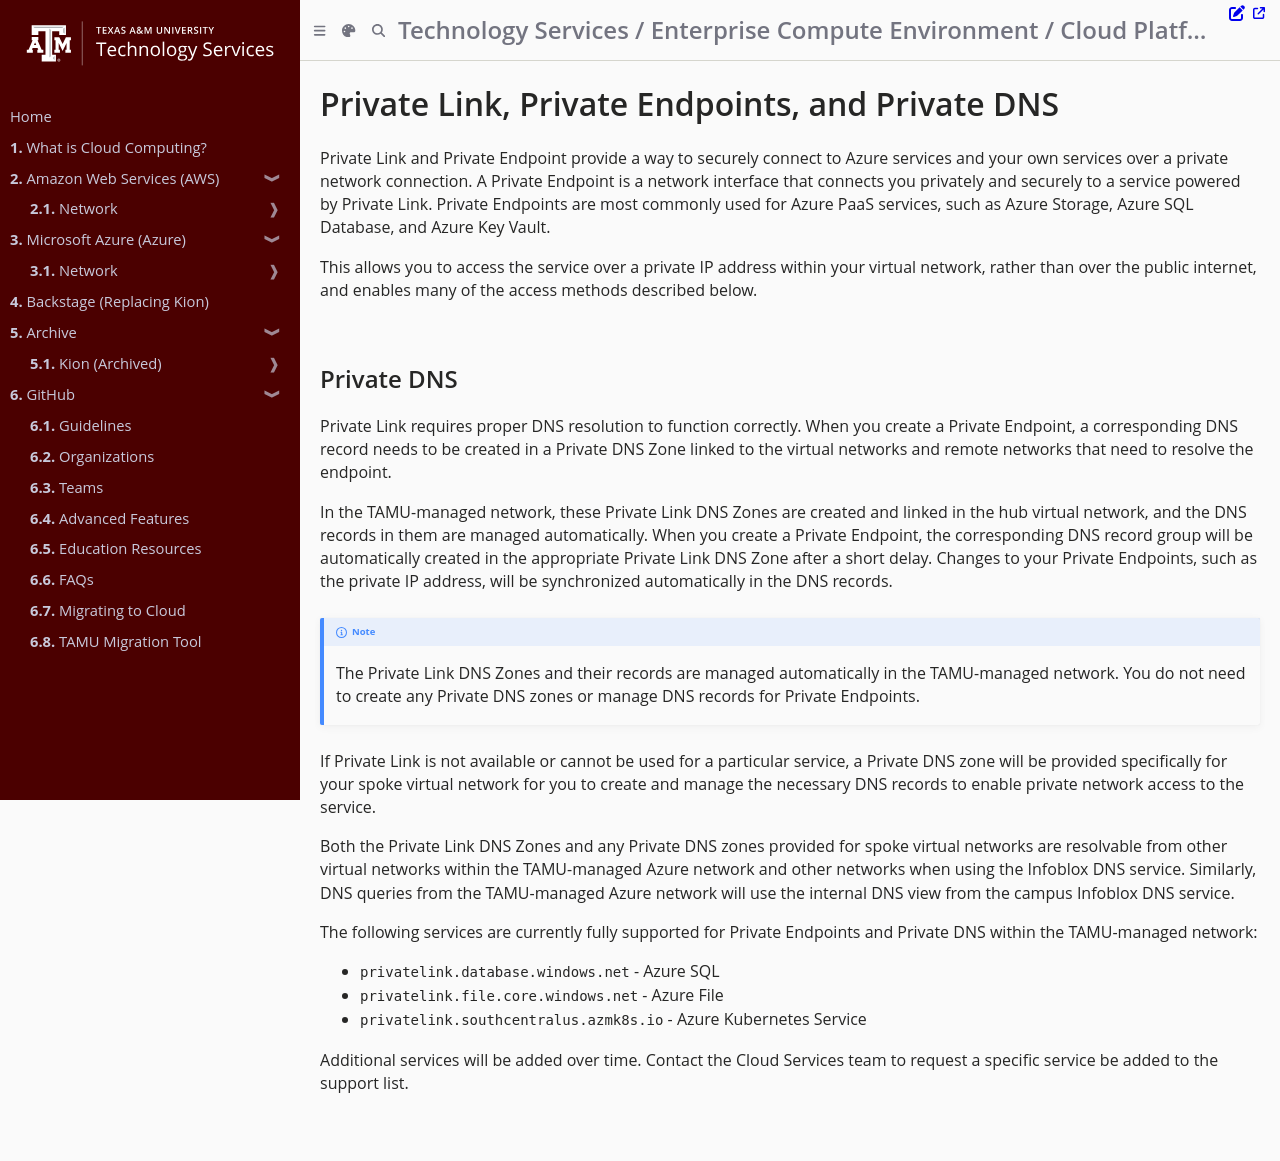

repository: tamu-edu/it-cloud-docs · page: cloud/azure/network/private_endpoints_dns.html · generator: mdbook

# Private Link, Private Endpoints, and Private DNS

Private Link and Private Endpoint provide a way to securely connect to Azure services and your own services over a private network connection. A Private Endpoint is a network interface that connects you privately and securely to a service powered by Private Link. Private Endpoints are most commonly used for Azure PaaS services, such as Azure Storage, Azure SQL Database, and Azure Key Vault.

This allows you to access the service over a private IP address within your virtual network, rather than over the public internet, and enables many of the access methods described below.

## Private DNS

Private Link requires proper DNS resolution to function correctly. When you create a Private Endpoint, a corresponding DNS record needs to be created in a Private DNS Zone linked to the virtual networks and remote networks that need to resolve the endpoint.

In the TAMU-managed network, these Private Link DNS Zones are created and linked in the hub virtual network, and the DNS records in them are managed automatically. When you create a Private Endpoint, the corresponding DNS record group will be automatically created in the appropriate Private Link DNS Zone after a short delay. Changes to your Private Endpoints, such as the private IP address, will be synchronized automatically in the DNS records.

> [!NOTE]
> The Private Link DNS Zones and their records are managed automatically in the TAMU-managed network. You do not need to create any Private DNS zones or manage  DNS records for Private Endpoints.

If Private Link is not available or cannot be used for a particular service, a Private DNS zone will be provided specifically for your spoke virtual network for you to create and manage the necessary DNS records to enable private network access to the service.

Both the Private Link DNS Zones and any Private DNS zones provided for spoke virtual networks are resolvable from other virtual networks within the TAMU-managed Azure network and other networks when using the Infoblox DNS service. Similarly, DNS queries from the TAMU-managed Azure network will use the internal DNS view from the campus Infoblox DNS service.

The following services are currently fully supported for Private Endpoints and Private DNS within the TAMU-managed network:

- `privatelink.database.windows.net` - Azure SQL
- `privatelink.file.core.windows.net` - Azure File
- `privatelink.southcentralus.azmk8s.io` - Azure Kubernetes Service

Additional services will be added over time. Contact the Cloud Services team to request a specific service be added to the support list.
